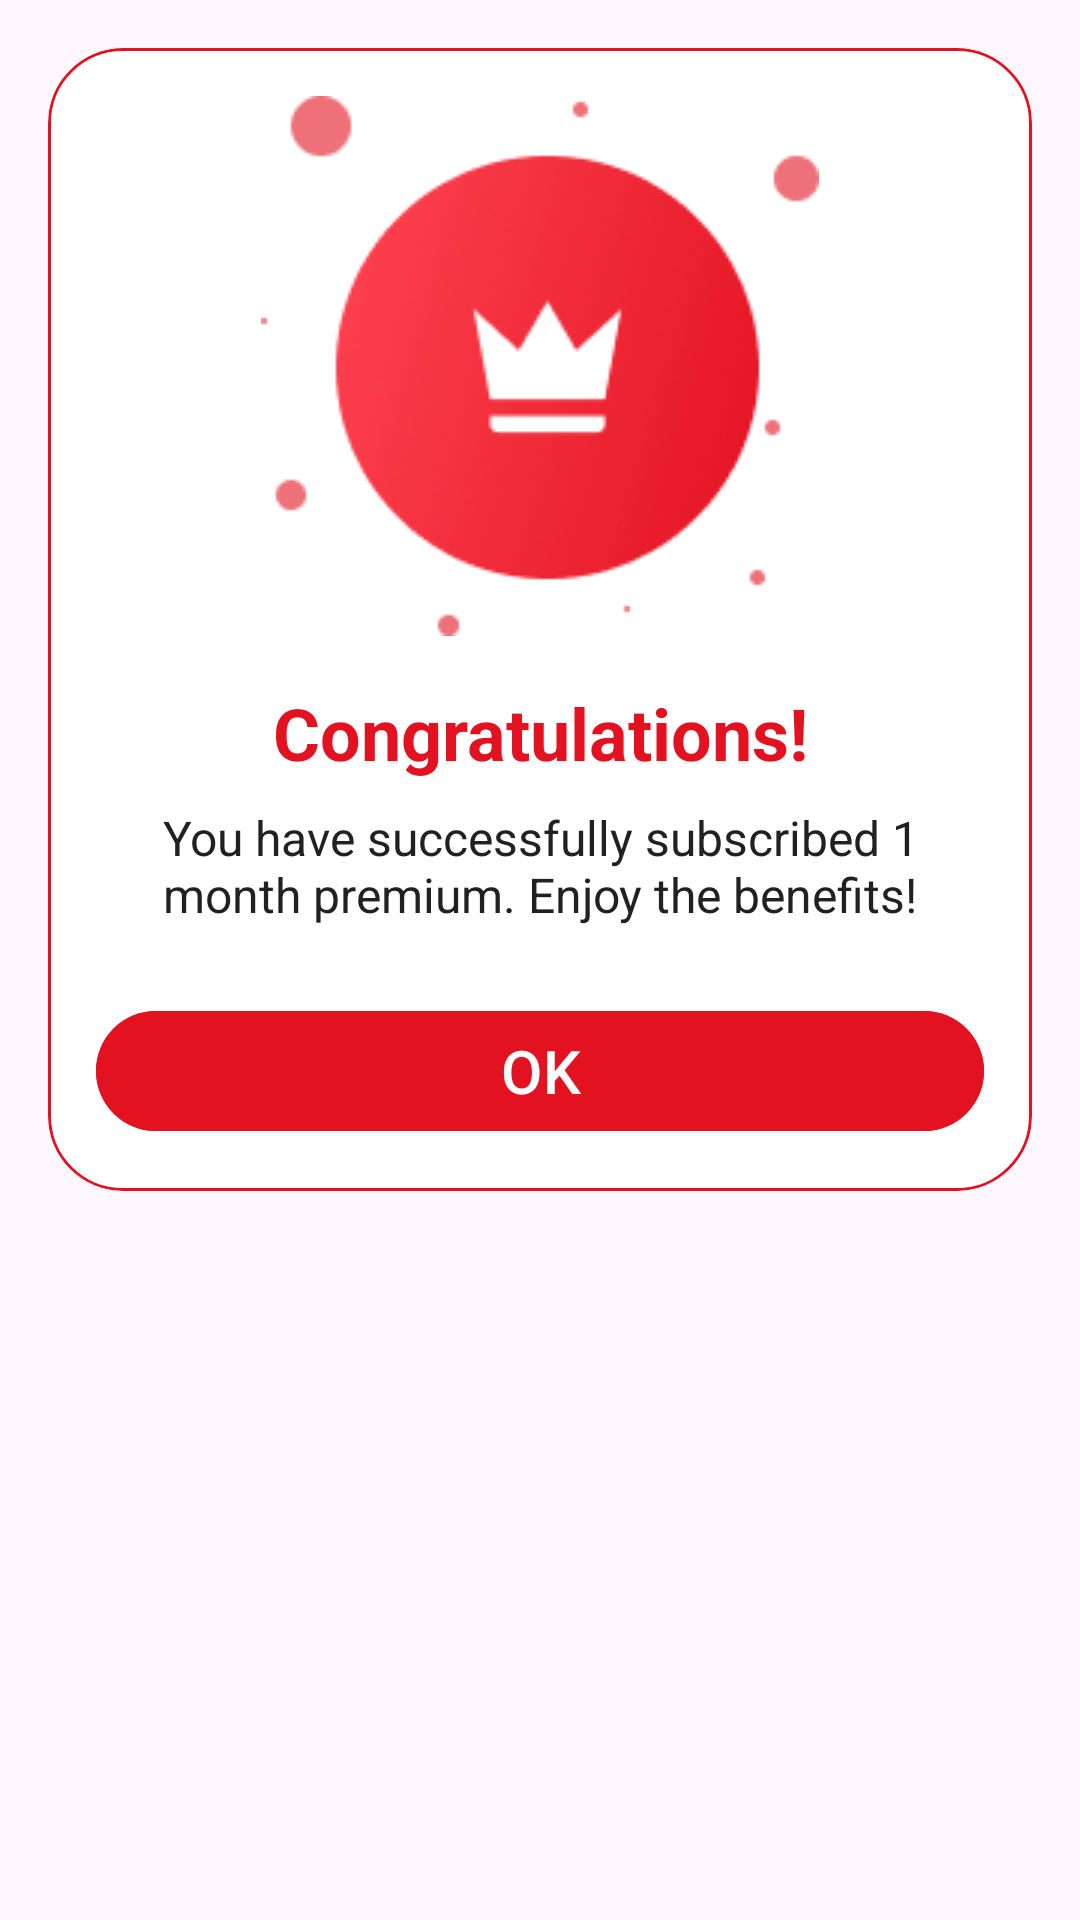

Produce the Android XML layout that renders to this screen, including the resource entries it uses.
<!-- AndroidManifest.xml: application theme Theme.ATLMovie -->
<!-- res/layout/dialog_congrlations.xml -->
<?xml version="1.0" encoding="utf-8"?>
<androidx.constraintlayout.widget.ConstraintLayout xmlns:android="http://schemas.android.com/apk/res/android"
    xmlns:app="http://schemas.android.com/apk/res-auto"
    android:layout_width="match_parent"
    android:layout_height="wrap_content"
    android:padding="16dp">

    <com.google.android.material.card.MaterialCardView
        android:id="@+id/cardsummary"
        android:layout_width="match_parent"
        android:layout_height="wrap_content"
        app:cardBackgroundColor="@color/white"
        app:cardCornerRadius="25dp"
        app:layout_constraintEnd_toEndOf="parent"
        app:layout_constraintStart_toStartOf="parent"
        app:layout_constraintTop_toTopOf="parent"
        app:strokeColor="@color/red_21"
        app:strokeWidth="1dp">

        <androidx.constraintlayout.widget.ConstraintLayout
            android:layout_width="match_parent"
            android:layout_height="wrap_content"
            android:padding="16dp">

            <ImageView
                android:id="@+id/imageView66"
                android:layout_width="wrap_content"
                android:layout_height="wrap_content"
                android:src="@drawable/congrulations"
                app:layout_constraintEnd_toEndOf="parent"
                app:layout_constraintStart_toStartOf="parent"
                app:layout_constraintTop_toTopOf="parent" />

            <TextView
                android:id="@+id/tvTitle"
                android:layout_width="wrap_content"
                android:layout_height="wrap_content"
                android:layout_marginTop="16dp"
                android:text="Congratulations!"
                android:textColor="@color/red_21"
                android:textSize="24sp"
                android:textStyle="bold"
                app:layout_constraintEnd_toEndOf="parent"
                app:layout_constraintStart_toStartOf="parent"
                app:layout_constraintTop_toBottomOf="@id/imageView66" />

            <TextView
                android:id="@+id/tvSubtitle"
                android:layout_width="0dp"
                android:layout_height="wrap_content"
                android:layout_marginTop="8dp"
                android:text="You have successfully subscribed 1 month premium. Enjoy the benefits!"
                android:textAlignment="center"
                android:textColor="@color/grey_21"
                android:textSize="16sp"
                app:layout_constraintEnd_toEndOf="parent"
                app:layout_constraintStart_toStartOf="parent"
                app:layout_constraintTop_toBottomOf="@id/tvTitle" />

            <com.google.android.material.button.MaterialButton
                android:id="@+id/btnOk"
                android:layout_width="0dp"
                android:layout_height="wrap_content"
                android:layout_marginTop="24dp"
                android:backgroundTint="@color/red_21"
                android:text="OK"
                android:textSize="20sp"
                android:textColor="@color/white"
                app:layout_constraintEnd_toEndOf="parent"
                app:layout_constraintStart_toStartOf="parent"
                app:layout_constraintTop_toBottomOf="@id/tvSubtitle" />

        </androidx.constraintlayout.widget.ConstraintLayout>

    </com.google.android.material.card.MaterialCardView>

</androidx.constraintlayout.widget.ConstraintLayout>
<!-- resources referenced by this layout -->
<resources>
  <color name="grey_21">#212121</color>
  <color name="red_21">#E21221</color>
  <color name="white">#FFFFFFFF</color>
  <!-- drawable congrulations: png bitmap (drawable, 18202 bytes) -->
  <style name="Theme.ATLMovie" parent="Base.Theme.ATLMovie" />
  <style name="Base.Theme.ATLMovie" parent="Theme.Material3.DayNight.NoActionBar">
          
          
      </style>
</resources>
